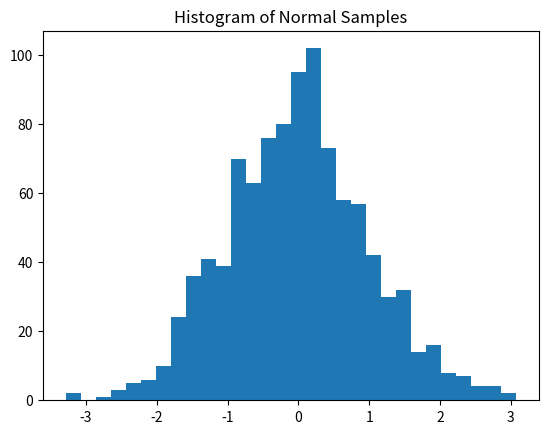

Recreate this plot in Python.
# -*- coding: utf-8 -*-
"""Copy of lab1.ipynb

Automatically generated by Colab.

Original file is located at
    https://colab.research.google.com/drive/1F9aga9a7VAE5GIsdPZOOLBnBO_ehyzT7

# Introduction to Python, Jupyter Notebooks, and GitHub
This notebook introduces Python basics and how to work in Jupyter Notebooks.

## Learning goals
- Understand the Jupyter Notebook interface (code vs. markdown cells, running cells, keyboard shortcuts).
- Write and run basic Python code (syntax, variables, data types, control flow).
- Document code using Markdown (headings, lists, LaTeX equations).
- Get a high-level overview of Git & GitHub for version control.
- Complete hands‑on challenges to reinforce each concept, including stretch problems for experienced coders.

## 1. Running Your First Python Cell
Click in the cell below and press **Shift + Enter** (or the ▶️ button) to execute it.
"""

print('Hello, world!')

"""## 2. Basic Python Syntax
Python uses **indentation** (4 spaces by convention) to define blocks.
Comments start with `#`. Anything after `#` on the same line is ignored by Python.
"""

# This is a comment
for i in range(5):
    print('Iteration', i)

"""## Activity 1 – Debug It!
The code below has three syntax/logic errors. Run it, read the traceback, then fix the errors so the loop prints
`1 3 5 7 9` on one line.
"""

# TODO: Fix the errors so this prints "0 2 4 6 8"
for i in range(10):
  if i%2==0:
    print(i)

"""## 3. Variables & Data Types
Python is **dynamically typed** – variable types are inferred at runtime.

| Type | Example | Literal |
|------|---------|---------|
| `int` | whole numbers | `x = 42` |
| `float` | decimal numbers | `pi = 3.14159` |
| `str` | text | `name = "Ada"` |
| `bool` | truth values | `is_valid = True` |
| `list` | ordered, mutable collection | `scores = [95, 88, 72]` |
| `dict` | key‑value pairs | `user = {'id': 1, 'name': 'Sam'}` |

Run the cell below to see the types in action.
"""

x = 42
pi = 3.14159
name = "Ada"
is_valid = True
scores = [95, 88, 72]
user = {'id': 1, 'name': 'Sam'}

print(type(x), type(pi), type(name), type(is_valid), type(scores), type(user))

"""## Activity 2 – Type Detective
1. Create two new variables:
   * `exchange_rate_usd_eur` set to `0.92` (float)
   * `countries` containing three country names of your choice (list of strings)
2. Print a sentence that says "The exchange rate for COUNTRY is X.XX." using an **f‑string** and the second country in your list.
3. Verify the data types with `type()`.
"""

exchange_rate_usd_eur = 0.92

countries = ["mali", "chad", "brazil"]

print(f"The exchange rate for {countries[1]} is {exchange_rate_usd_eur}.")

"""## 4. Control Flow – `if`, `for`, `while`"""

number = 7
if number % 2 == 0:
    print(number, "is even")
else:
    print(number, "is odd")

"""## Activity 3 – QuackMoo
Write a loop that prints numbers 1‑25. For multiples of 4 print "Quack", for multiples of 6 print "Moo", and for multiples of both print "QuackMoo".
"""

for i in range(1,26):
  if i % 12 == 0:
    print("QuackMoo")
  elif i % 4 == 0:
    print("Quack")
  elif i % 6 == 0:
    print("Moo")

"""## 5. Writing Functions
Functions bundle reusable logic.
"""

def greet(name):
    """Return a friendly greeting"""
    return f"Hello, {name}!"

print(greet('Data Scientist'))

"""## Activity 4 – Factorial Function
Implement `factorial(n)` that returns the factorial of n (`factorial(0)=1`, `factorial(1)=1`, `factorial(2)=2`, etc.). Test that `factorial(5)` is 120.
"""

def factorial(n):
  if n == 0:
    return 1
  else:
    product = 1
    for i in range(1,1+n):
      product *=i
    return product

print(factorial(5))

"""## 6. Importing Libraries"""

import math
import random
import numpy as np
import matplotlib.pyplot as plt

samples = np.random.randn(1000)
plt.hist(samples, bins=30)
plt.title('Histogram of Normal Samples')
plt.show()

"""## 7. Markdown Tips
Use Markdown cells to explain your work:
- `#` to `######` for headings
- `**bold**` or `*italics*`
- LaTeX math: `$E = mc^2$`

Add a Markdown cell below explaining, in your own words, what a function is and why it’s useful.
"""

# (Add a Markdown cell below instead of editing here)
# A function is a tool that helps you preform a series of moves or set of instructions to a variable that allows to apply many changes in a simple change of variable. Its useful because it helps to save time and be efficient.

"""## 8. Version Control with Git & GitHub
### Why version control?
- Tracks changes to your code over time, like "Track Changes" in a document.
- Enables collaboration without overwriting each other's work.
- Provides an off‑site backup.

We will use **GitHub Classroom** occasionally to provide each student with a private repository or will walk you through steps to create a repo for an assignment.

Sign up for GitHub if you have not already (or create a new one if you would like a new account) and share it in the following Google Form: [Link](https://docs.google.com/forms/d/e/1FAIpQLSdDg85PuiLlqXGdqvoHoIwsi0IgcHkgCp8JsvI-Fkq25y4TMQ/viewform?usp=dialog)

TODO: Create a new public repository on GitHub and clone it in below:

Code:

!git clone https://github.com/example/repository.git.

## Advanced Challenge Exercises
These are optional stretch problems for students with prior coding experience.

1. **List Comprehension Speed‑Up**  
   Generate the squares of all integers from 1 to 100 000. Compare the runtime of a traditional `for` loop vs. a list comprehension using `timeit`. Plot the timing results. Further reading: https://www.geeksforgeeks.org/python/python-list-comprehension/

2. **Dictionary Comprehension Puzzle**  
   Create a dictionary that maps each lowercase letter `a‑z` to its numerical position in the alphabet **without** typing the alphabet explicitly (i.e., A is position 0, B is position 1). Further reading: https://www.geeksforgeeks.org/python/python-dictionary/

3. **NumPy Broadcasting Art**  
   Use NumPy broadcasting to create a 2‑D array that represents a grayscale image of concentric circles (hint: compute distance from the center). Display it with `plt.imshow()`.

4. **Prime Checker Function**  
   Implement `is_prime(n)` efficiently for `n ≤ 10^6`. Test it on the following primes: 2, 3, 5, 7, 9973

Choose any you like and work below.
"""
